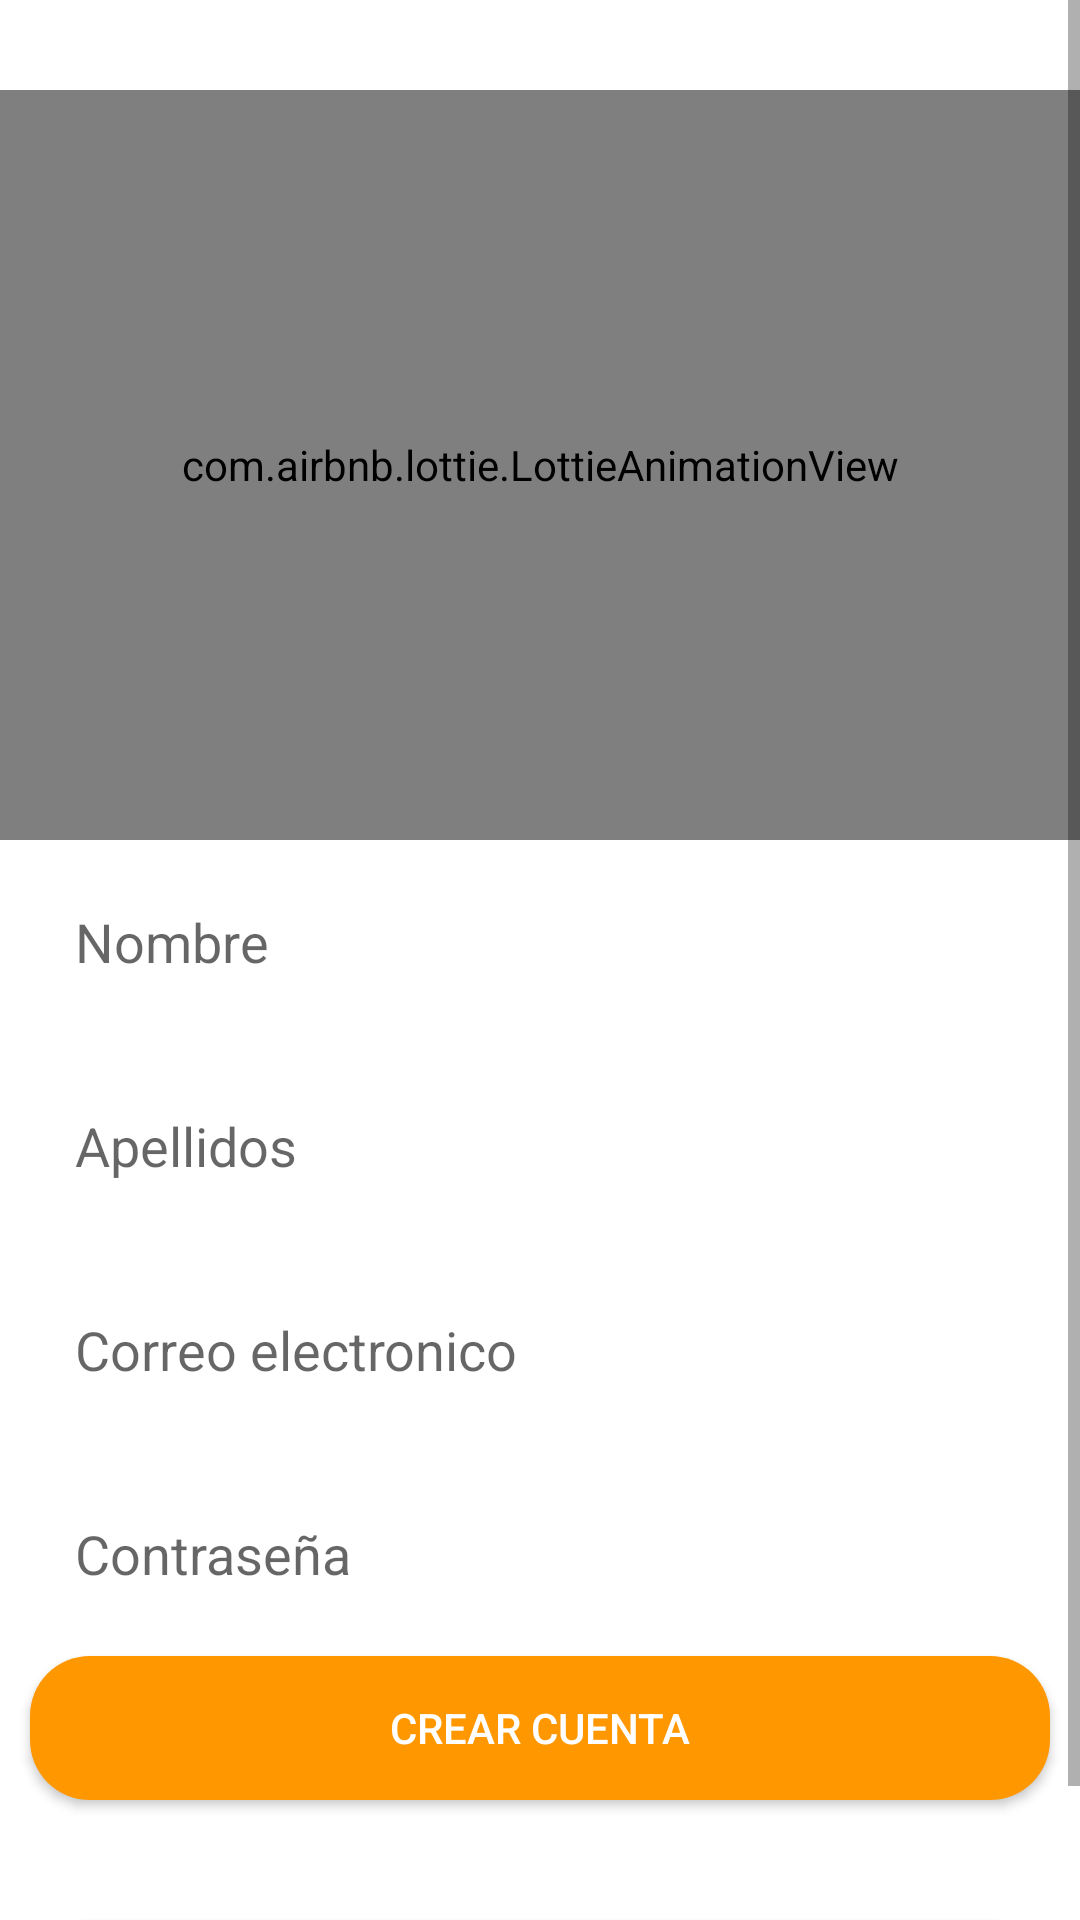

The Android layout XML behind this screen, and the referenced resources:
<!-- AndroidManifest.xml: application theme Theme.MainActivity -->
<!-- res/layout/activity_register.xml -->
<?xml version="1.0" encoding="utf-8"?>
<LinearLayout xmlns:android="http://schemas.android.com/apk/res/android"
    xmlns:app="http://schemas.android.com/apk/res-auto"
    xmlns:tools="http://schemas.android.com/tools"
    android:layout_width="match_parent"
    android:layout_height="match_parent"
    android:background="@drawable/fondopadel"
    android:orientation="vertical"
    tools:context=".login.usuario.RegisterActivity">

    <ScrollView
        android:layout_width="match_parent"
        android:layout_height="match_parent">

        <LinearLayout
            android:layout_width="match_parent"
            android:layout_height="wrap_content"
            android:orientation="vertical" >

            <com.airbnb.lottie.LottieAnimationView
                android:id="@+id/animationView"
                android:layout_width="match_parent"
                android:layout_height="250dp"
                android:layout_marginTop="30dp"
                app:lottie_rawRes="@raw/raquetastenis"
                app:lottie_autoPlay="true"
                app:lottie_loop="true"/>

            <EditText
                android:id="@+id/txtName"
                android:layout_width="match_parent"
                android:layout_height="wrap_content"
                android:layout_margin="10dp"
                android:background="@drawable/text_form"
                android:ems="10"
                android:hint="@string/nombre"
                android:inputType="textPersonName"
                android:minHeight="48dp"
                android:paddingLeft="15dp"
                android:paddingRight="15dp"/>

            <EditText
                android:id="@+id/txtLastName"
                android:layout_width="match_parent"
                android:layout_height="wrap_content"
                android:layout_margin="10dp"
                android:background="@drawable/text_form"
                android:ems="10"
                android:hint="Apellidos"
                android:inputType="textPersonName"
                android:minHeight="48dp"
                android:paddingLeft="15dp"
                android:paddingRight="15dp"/>

            <EditText
                android:id="@+id/txtEmail"
                android:layout_width="match_parent"
                android:layout_height="wrap_content"
                android:layout_margin="10dp"
                android:background="@drawable/text_form"
                android:ems="10"
                android:paddingLeft="15dp"
                android:hint="Correo electronico"
                android:inputType="textEmailAddress"
                android:minHeight="48dp"
                android:paddingRight="15dp"/>

            <EditText
                android:id="@+id/txtPassword"
                android:layout_width="match_parent"
                android:layout_height="wrap_content"
                android:layout_margin="10dp"
                android:background="@drawable/text_form"
                android:ems="10"
                android:paddingLeft="15dp"
                android:hint="Contraseña"
                android:inputType="textPassword"
                android:minHeight="48dp"
                android:paddingRight="15dp"/>

            <Button
                android:id="@+id/btnRegistrar"
                android:layout_width="match_parent"
                android:layout_height="wrap_content"
                android:background="@drawable/boton_opcion"
                android:text="Crear cuenta"
                android:layout_marginLeft="10dp"
                android:layout_marginRight="10dp"
                android:textColor="@color/white" />

            <Space
                android:layout_width="match_parent"
                android:layout_height="40dp" />

            <Button
                android:id="@+id/btnVolver"
                android:layout_width="match_parent"
                android:layout_height="wrap_content"
                android:background="@drawable/boton_opcion"
                android:layout_marginLeft="10dp"
                android:layout_marginRight="10dp"
                android:text="Volver" />
        </LinearLayout>
    </ScrollView>

</LinearLayout>
<!-- resources referenced by this layout -->
<resources>
  <color name="white">#FFFFFFFF</color>
  <!-- drawable boton_opcion (drawable) -->
  <?xml version="1.0" encoding="utf-8"?>
  <shape xmlns:android="http://schemas.android.com/apk/res/android" android:shape="rectangle">
      <solid
          android:color="@color/orange"/>
  
      <corners android:radius= "20dp" />
  </shape>
  <!-- drawable text_form (drawable) -->
  <?xml version="1.0" encoding="utf-8"?>
  <selector xmlns:android="http://schemas.android.com/apk/res/android">
      <item android:state_enabled="true" android:state_focused="true">
          <shape android:shape="rectangle">
              <solid android:color="#ffffff"/>
              <corners android:radius="10in"/>
              <stroke
                  android:width="2dp"
                  android:color="#236ad1">
              </stroke>
          </shape>
      </item>
      <item android:state_enabled="true">
          <shape android:shape="rectangle">
              <solid android:color="#ffffff"/>
              <corners android:radius="10dp"/>
          </shape>
      </item>
  
  </selector>
  <string name="nombre">Nombre</string>
  <style name="Theme.MainActivity" parent="Theme.MaterialComponents.DayNight.DarkActionBar">
          
          <item name="colorPrimary">#8BC34A</item>
          <item name="colorPrimaryVariant">@color/purple_700</item>
          <item name="colorOnPrimary">@color/white</item>
          
          <item name="colorSecondary">#FFC107</item>
          <item name="colorSecondaryVariant">@color/teal_700</item>
          <item name="colorOnSecondary">@color/black</item>
          
          <item name="android:statusBarColor" tools:targetApi="l">?attr/colorPrimaryVariant</item>
          
      </style>
  <color name="orange">#FF9800</color>
  <color name="purple_700">#FF3700B3</color>
  <color name="teal_700">#FF018786</color>
  <color name="black">#FF000000</color>
</resources>
